Dataset: dataset (GitHub, Raushan94kr/AI_Disaster_Response_Assistant). Classes: destroyed, major damage, minor damage, no damage.

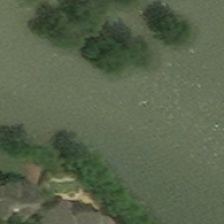
Label: major damage

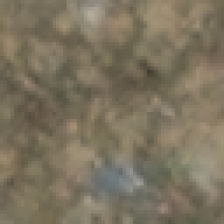
Label: destroyed

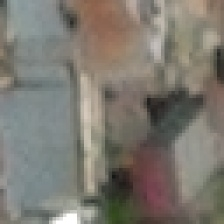
Label: no damage

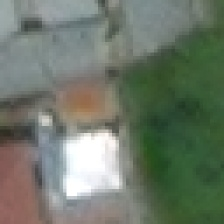
Label: no damage

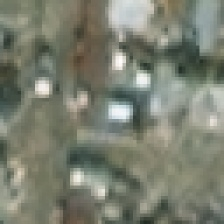
Label: minor damage

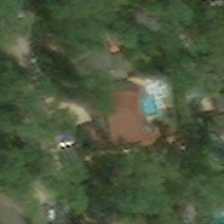
Label: minor damage
